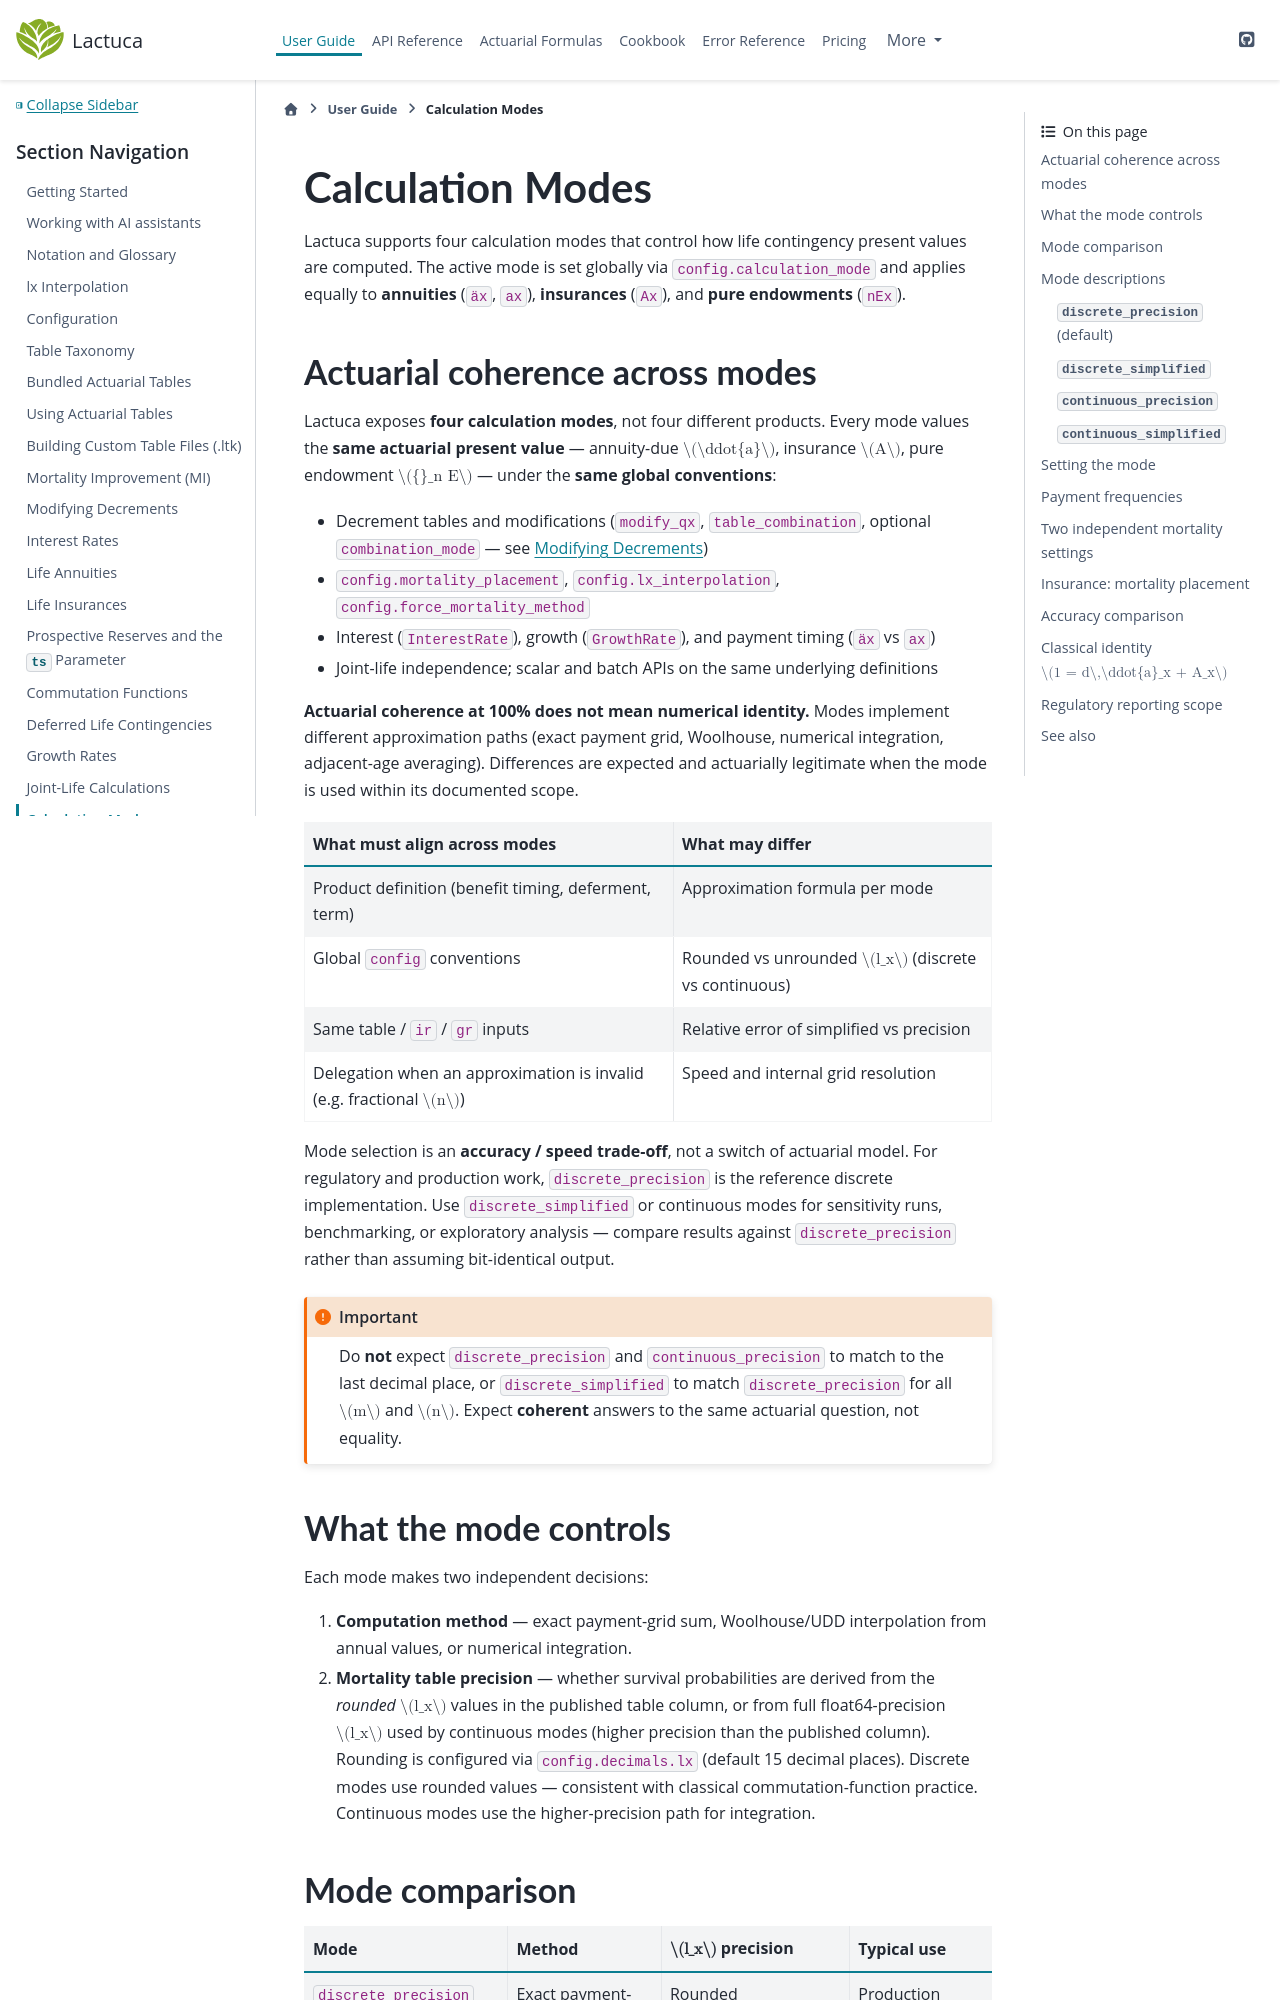

repository: actuaan/lactuca · page: v0.1.6/user_guide/calculation_modes.html · generator: sphinx

# Calculation Modes

Lactuca supports four calculation modes that control how life contingency present values are
computed. The active mode is set globally via `config.calculation_mode` and applies equally
to **annuities** (`äx`, `ax`), **insurances** (`Ax`), and **pure endowments** (`nEx`).

(actuarial-coherence-of-modes)=
## Actuarial coherence across modes

Lactuca exposes **four calculation modes**, not four different products. Every mode values the
**same actuarial present value** — annuity-due $\ddot{a}$, insurance $A$, pure endowment
${}_n E$ — under the **same global conventions**:

- Decrement tables and modifications (`modify_qx`, `table_combination`,
  optional `combination_mode` — see {doc}`modifying_decrements`) 
- `config.mortality_placement`, `config.lx_interpolation`, `config.force_mortality_method`
- Interest (`InterestRate`), growth (`GrowthRate`), and payment timing (`äx` vs `ax`)
- Joint-life independence; scalar and batch APIs on the same underlying definitions

**Actuarial coherence at 100% does not mean numerical identity.** Modes implement different
approximation paths (exact payment grid, Woolhouse, numerical integration, adjacent-age
averaging). Differences are expected and actuarially legitimate when the mode is used within
its documented scope.

| What must align across modes | What may differ |
|------------------------------|-----------------|
| Product definition (benefit timing, deferment, term) | Approximation formula per mode |
| Global `config` conventions | Rounded vs unrounded $l_x$ (discrete vs continuous) |
| Same table / `ir` / `gr` inputs | Relative error of simplified vs precision |
| Delegation when an approximation is invalid (e.g. fractional $n$) | Speed and internal grid resolution |

Mode selection is an **accuracy / speed trade-off**, not a switch of actuarial model.
For regulatory and production work, `discrete_precision` is the reference discrete
implementation. Use `discrete_simplified` or continuous modes for sensitivity runs,
benchmarking, or exploratory analysis — compare results against `discrete_precision` rather
than assuming bit-identical output.

:::{important}
Do **not** expect `discrete_precision` and `continuous_precision` to match to the last
decimal place, or `discrete_simplified` to match `discrete_precision` for all $m$ and $n$.
Expect **coherent** answers to the same actuarial question, not equality.
:::

## What the mode controls

Each mode makes two independent decisions:

1. **Computation method** — exact payment-grid sum, Woolhouse/UDD interpolation from annual
   values, or numerical integration.
2. **Mortality table precision** — whether survival probabilities are derived from the
   *rounded* $l_x$ values in the published table column, or from full float64-precision
   $l_x$ used by continuous modes (higher precision than the published column). Rounding is
   configured via `config.decimals.lx` (default 15 decimal places). Discrete modes use
   rounded values — consistent with classical commutation-function practice. Continuous modes
   use the higher-precision path for integration.
